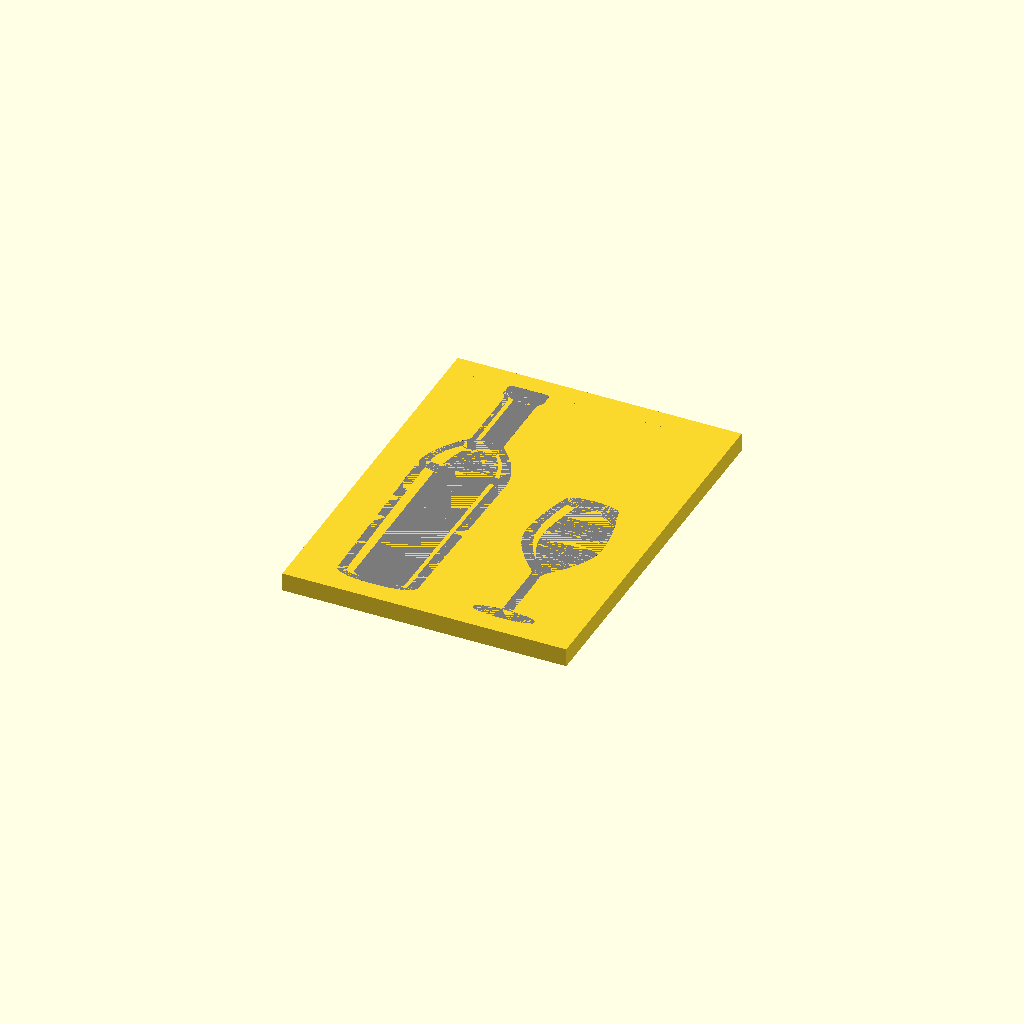
Cell 1: rendered with the file's own defaults.
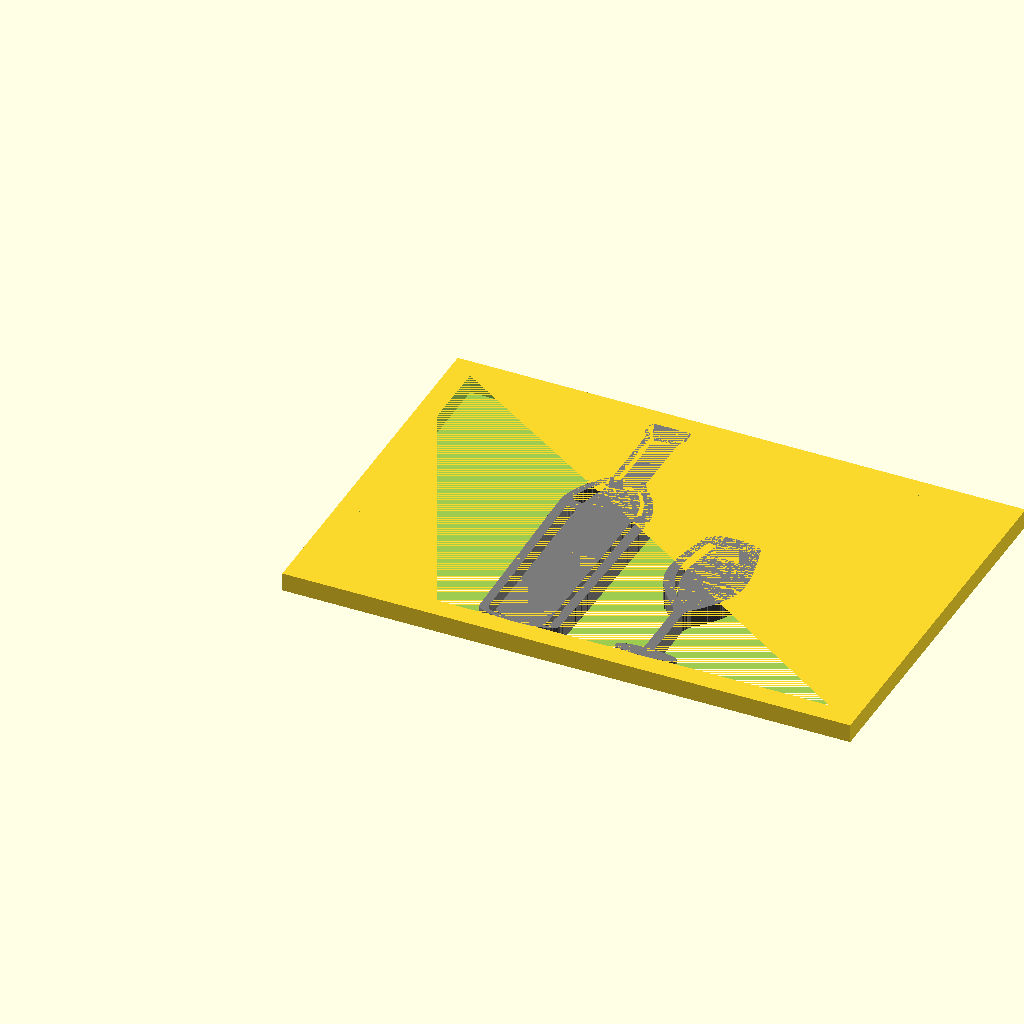
Cell 2: ox = 116.4 (everything else at default).
All cells are drawn from one camera (rotation 55°, 0°, 25°, orthographic, colour scheme Cornfield), so only the parameter changes between them.
OpenSCAD source file scad/misc/wine.scad:
ox=58.2;
oy=77.1;
oz=3.8;

tx=4.5;
ty=4.25;

ix=ox-2*tx;
iy=oy-2*ty;
imx=.62;
imy=1;

sx=ix/imx;
sy=iy/imy;
scale=min(sx,sy)*1.01;

module frame(){
    difference(){
        cube([ox,oy,oz]);
        translate([tx,ty,0]){
            cube([ix,iy,oz]);
        }
    }
}

module wine_1()
{
 /* Generated by trace2scad version 20150415
    http://aggregate.org/MAKE/TRACE2SCAD/
    Optimized model has 1982/3974 original points
 */
 color([0.48, 0.48, 0.48])
 assign(minx=0) /* polygon minx=0 */
 assign(miny=0) /* polygon miny=60 */
 assign(maxx=12440) /* polygon maxx=12440 */
 assign(maxy=20000) /* polygon maxy=20000 */
 assign(dx=maxx-minx)
 assign(dy=maxy-miny)
 assign(maxd=((dx>dy)?dx:dy))
 scale([1/maxd, 1/maxd, 1])
 translate([-minx-dx/2, -miny-dy/2, 0])
 linear_extrude(height=1, convexity=1982)
 union() {
  union() {
   union() {
    difference() {
     polygon([[1580,19995],[1580,19990],[1553,19978],[1505,19935],[1492,19935],[1440,19882],[1440,19853],[1425,19833],[1425,19763],[1410,19743],[1410,19502],[1395,19483],[1395,19332],[1410,19313],[1410,19178],[1425,19158],[1425,19138],[1446,19095],[1530,19008],[1530,18994],[1545,18979],[1545,18962],[1565,18943],[1565,18927],[1595,18898],[1595,18866],[1610,18854],[1610,18836],[1625,18824],[1625,18793],[1640,18773],[1640,18716],[1655,18704],[1655,14672],[1640,14653],[1640,14621],[1625,14609],[1625,14591],[1610,14579],[1610,14562],[1591,14544],[1595,14532],[1545,14483],[1545,14467],[1330,14253],[1330,14237],[1255,14163],[1255,14148],[1165,14056],[1165,14042],[1085,13963],[1085,13943],[1040,13900],[1040,13882],[980,13823],[980,13810],[935,13761],[935,13750],[885,13695],[885,13682],[840,13638],[840,13621],[825,13609],[825,13592],[780,13548],[780,13532],[750,13503],[750,13487],[720,13458],[720,13442],[695,13418],[665,13357],[640,13333],[640,13317],[619,13298],[590,13237],[565,13213],[565,13197],[550,13178],[550,13161],[535,13149],[535,13132],[510,13108],[481,13048],[460,13028],[460,13000],[430,12966],[430,12952],[410,12933],[410,12916],[395,12904],[395,12886],[380,12874],[380,12856],[365,12844],[365,12812],[335,12783],[335,12757],[290,12668],[290,12641],[275,12629],[275,12611],[260,12599],[260,12575],[214,12488],[215,12462],[195,12443],[195,12413],[180,12393],[180,12368],[165,12348],[165,12322],[150,12303],[150,12271],[135,12259],[135,12226],[120,12214],[120,12172],[105,12153],[105,12123],[90,12103],[90,12061],[75,12049],[75,12002],[60,11983],[60,11942],[45,11923],[45,11852],[30,11833],[30,11770],[15,11734],[15,11651],[0,11636],[0,10829],[15,10814],[15,10310],[0,10304],[0,9800],[14,9800],[30,9784],[30,9486],[45,9458],[45,8793],[60,8773],[60,8116],[75,8104],[75,7443],[90,7423],[90,6751],[105,6739],[105,6061],[120,6049],[120,5362],[135,5343],[135,4672],[150,4653],[150,3931],[165,3919],[165,3202],[180,3181],[183,2507],[195,2492],[198,1677],[213,1658],[215,793],[230,756],[228,650],[245,632],[245,616],[260,604],[260,586],[275,574],[275,557],[393,440],[408,440],[426,420],[488,390],[512,365],[529,365],[541,350],[559,350],[571,335],[599,335],[655,305],[679,305],[691,290],[723,290],[743,275],[774,275],[786,260],[813,260],[833,245],[864,245],[876,230],[919,230],[943,211],[980,214],[1004,195],[1054,195],[1066,180],[1143,180],[1162,165],[1215,167],[1233,150],[1293,150],[1312,135],[1403,135],[1422,120],[1524,120],[1536,105],[1649,105],[1661,90],[1813,90],[1832,75],[1999,75],[2011,60],[3184,60],[3196,75],[3393,75],[3413,90],[3549,90],[3561,105],[3689,105],[3701,120],[3794,120],[3806,135],[3897,135],[3915,151],[3994,150],[4006,165],[4084,165],[4096,180],[4144,180],[4156,195],[4223,195],[4242,216],[4278,209],[4304,230],[4330,230],[4354,246],[4388,243],[4412,260],[4439,260],[4451,275],[4483,275],[4503,290],[4534,290],[4546,305],[4579,305],[4591,320],[4609,320],[4621,335],[4654,335],[4666,350],[4684,350],[4696,365],[4714,365],[4726,380],[4743,380],[4772,410],[4788,410],[4828,451],[4856,463],[4950,557],[4950,574],[4960,581],[4986,633],[4997,653],[5001,972],[5015,992],[5015,1788],[5030,1807],[5030,2569],[5045,2581],[5045,3303],[5060,3322],[5060,4008],[5075,4028],[5075,4698],[5090,4718],[5090,5389],[5105,5401],[5105,6123],[5120,6142],[5120,6799],[5135,6811],[5135,7503],[5150,7522],[5150,8194],[5165,8206],[5165,8840],[5180,8876],[5180,9559],[5195,9571],[5195,10228],[5210,10249],[5213,10878],[5230,10908],[5229,11608],[5213,11638],[5211,11738],[5195,11768],[5195,11833],[5180,11852],[5186,11880],[5165,11914],[5165,11968],[5150,11993],[5150,12049],[5135,12061],[5135,12094],[5120,12106],[5120,12153],[5105,12172],[5105,12199],[5090,12211],[5090,12259],[5075,12271],[5075,12303],[5060,12323],[5060,12354],[5045,12366],[5045,12384],[5030,12396],[5030,12421],[5009,12455],[5015,12474],[5000,12486],[5000,12503],[4980,12522],[4980,12549],[4950,12605],[4956,12616],[4935,12645],[4935,12658],[4923,12670],[4920,12706],[4907,12723],[4881,12778],[4860,12797],[4860,12829],[4851,12835],[4830,12878],[4830,12904],[4815,12916],[4815,12934],[4800,12946],[4800,12964],[4785,12976],[4785,12994],[4770,13006],[4770,13023],[4750,13042],[4756,13071],[4720,13105],[4720,13121],[4705,13136],[4705,13154],[4690,13166],[4690,13184],[4675,13196],[4675,13214],[4660,13226],[4660,13243],[4635,13267],[4610,13320],[4576,13388],[4540,13422],[4540,13435],[4490,13490],[4490,13503],[4460,13532],[4460,13547],[4370,13639],[4370,13653],[4325,13697],[4325,13711],[4290,13750],[4290,13761],[4245,13814],[4245,13845],[4222,13845],[4201,13873],[4195,13893],[4125,13961],[4125,13975],[4060,14043],[4060,14055],[3970,14148],[3970,14162],[3845,14288],[3845,14303],[3665,14482],[3665,14495],[3622,14543],[3585,14616],[3585,14653],[3570,14672],[3570,18708],[3585,18736],[3585,18773],[3600,18793],[3600,18823],[3619,18841],[3615,18853],[3635,18871],[3629,18895],[3650,18921],[3650,18933],[3680,18962],[3680,18976],[3710,19010],[3710,19023],[3770,19082],[3770,19099],[3800,19130],[3800,19168],[3815,19193],[3815,19713],[3800,19733],[3800,19833],[3785,19853],[3785,19869],[3770,19881],[3770,19898],[3732,19935],[3719,19935],[3665,19986],[3665,20000],[1580,20000]], convexity=259);
     polygon([[2011,18884],[2033,18873],[2059,18849],[2073,18847],[2085,18839],[2085,18822],[2130,18778],[2130,18761],[2145,18749],[2145,18731],[2160,18719],[2160,18701],[2175,18689],[2175,18671],[2190,18659],[2190,18626],[2205,18614],[2203,14648],[1948,14648],[1945,18674],[1930,18686],[1930,18709],[1893,18783],[1850,18830],[1850,18842],[1808,18885],[1814,18891],[1833,18881],[1852,18895],[1990,18895]], convexity=12);
     polygon([[3526,13808],[3530,13803],[3550,13815],[3642,13815],[3785,13673],[3785,13659],[3865,13576],[3865,13562],[3925,13503],[3925,13487],[3955,13458],[3955,13442],[3985,13413],[3985,13397],[4015,13368],[4015,13354],[4050,13315],[4050,13296],[4060,13292],[4065,13268],[4095,13237],[4095,13222],[4119,13199],[4157,13120],[4172,13090],[4195,13048],[4220,12995],[4225,12988],[4255,12924],[4270,12898],[4292,12848],[4310,12824],[4310,12797],[4330,12756],[4340,12749],[4340,12716],[4355,12704],[4355,12686],[4370,12674],[4370,12656],[4385,12644],[4385,12611],[4400,12599],[4400,12566],[4415,12554],[4415,12521],[4430,12509],[4430,12491],[4445,12479],[4445,12441],[4460,12429],[4460,12402],[4475,12383],[4475,12342],[4490,12323],[4490,12296],[4511,12270],[4505,12254],[4521,12229],[4526,12183],[4540,12163],[4540,12122],[4555,12103],[4555,12056],[4570,12044],[4570,11996],[4585,11984],[4585,11923],[4600,11903],[4600,11846],[4615,11834],[4604,11821],[4330,11823],[4308,11845],[4311,12013],[4290,12032],[4290,12123],[4275,12142],[4275,12201],[4260,12216],[4260,12279],[4245,12291],[4245,12339],[4230,12351],[4230,12383],[4215,12402],[4215,12443],[4200,12462],[4200,12489],[4185,12501],[4185,12533],[4170,12553],[4170,12584],[4155,12596],[4155,12623],[4140,12643],[4140,12673],[4121,12691],[4125,12703],[4110,12716],[4110,12741],[4030,12898],[4030,12909],[4015,12921],[4015,12954],[4000,12966],[4000,12984],[3985,12996],[3985,13013],[3955,13042],[3955,13059],[3946,13065],[3901,13158],[3880,13177],[3880,13193],[3860,13212],[3860,13228],[3840,13246],[3810,13308],[3785,13332],[3785,13346],[3755,13380],[3755,13395],[3725,13422],[3725,13438],[3680,13488],[3680,13503],[3650,13532],[3650,13545],[3605,13594],[3605,13605],[3555,13660],[3555,13673],[3480,13747],[3480,13763],[3440,13802],[3440,13815],[3470,13815],[3490,13803],[3506,13819],[3523,13813]], convexity=71);
     polygon([[1545,13783],[1561,13766],[1565,13725],[1583,13725],[1612,13695],[1634,13695],[1646,13680],[1664,13680],[1676,13665],[1803,13665],[1815,13677],[1826,13666],[1774,13569],[1779,13556],[1760,13531],[1760,13516],[1745,13504],[1745,13480],[1730,13474],[1730,13442],[1715,13423],[1715,13391],[1700,13379],[1700,13352],[1685,13333],[1685,13301],[1670,13289],[1670,13256],[1655,13244],[1655,13211],[1640,13199],[1640,13166],[1625,13151],[1625,13122],[1610,13103],[1610,13062],[1595,13043],[1595,13011],[1580,12999],[1580,12972],[1565,12950],[1561,12919],[1546,12903],[1549,12861],[1530,12843],[1530,12791],[1515,12785],[1515,12731],[1500,12719],[1500,12671],[1485,12659],[1485,12626],[1470,12614],[1470,12566],[1455,12554],[1455,12506],[1440,12491],[1440,12432],[1425,12413],[1425,12366],[1410,12354],[1410,12306],[1395,12294],[1395,12246],[1380,12231],[1380,12172],[1365,12153],[1365,12118],[1350,12089],[1350,12032],[1330,12013],[1332,11970],[1316,11953],[1316,11889],[1300,11872],[1300,11813],[1285,11793],[1285,11737],[1271,11717],[1268,11673],[1156,11670],[1144,11655],[986,11655],[974,11670],[861,11670],[849,11685],[786,11685],[774,11700],[749,11700],[640,11753],[640,11770],[617,11779],[574,11821],[550,11866],[550,11963],[565,11988],[565,12073],[580,12093],[580,12154],[595,12166],[595,12223],[610,12243],[610,12288],[625,12308],[625,12333],[640,12353],[640,12393],[655,12413],[655,12443],[675,12461],[669,12471],[690,12493],[684,12510],[701,12536],[702,12565],[720,12582],[720,12599],[735,12611],[735,12650],[743,12650],[765,12699],[765,12709],[780,12721],[780,12754],[795,12766],[795,12784],[810,12796],[810,12814],[825,12826],[825,12844],[840,12856],[840,12874],[855,12886],[855,12903],[880,12926],[924,13018],[950,13042],[950,13059],[965,13071],[965,13089],[980,13101],[980,13119],[1010,13150],[1010,13165],[1040,13199],[1040,13213],[1070,13242],[1070,13255],[1115,13304],[1115,13315],[1150,13354],[1150,13368],[1195,13412],[1195,13428],[1255,13487],[1255,13503],[1315,13562],[1315,13576],[1425,13689],[1425,13702],[1522,13800],[1528,13800]], convexity=84);
     polygon([[4614,11091],[4615,11005],[4600,10983],[4600,9941],[4585,9929],[4585,8982],[4570,8963],[4570,7981],[4555,7969],[4555,6951],[4540,6939],[4540,6162],[4525,6143],[4525,4916],[4510,4901],[4509,3877],[4491,3848],[4490,2876],[4475,2848],[4475,1871],[4465,1864],[4471,1855],[4499,1855],[4510,1841],[4509,1311],[4497,1301],[4463,1298],[4460,819],[4445,798],[4445,493],[4423,470],[4400,470],[4394,455],[4373,455],[4353,440],[4332,440],[4311,425],[4083,428],[4080,438],[4110,449],[4110,468],[4131,487],[4176,580],[4185,586],[4185,619],[4200,631],[4200,693],[4215,712],[4215,783],[4230,803],[4230,1778],[4245,1803],[4245,1937],[4230,1954],[4245,1966],[4245,3128],[4260,3153],[4260,4529],[4275,4541],[4275,5894],[4290,5906],[4290,7223],[4310,7253],[4310,8581],[4325,8603],[4324,10049],[4340,10072],[4340,11173],[4347,11180],[4613,11178]], convexity=37);
     polygon([[578,11130],[592,11115],[624,11115],[636,11100],[654,11100],[666,11085],[699,11085],[711,11070],[743,11070],[762,11055],[789,11055],[800,11041],[846,11040],[863,11025],[914,11025],[926,11010],[989,11010],[1001,10995],[1063,10995],[1082,10980],[1138,10980],[1161,10955],[1149,10940],[1165,10922],[1165,7316],[1180,7304],[1180,7276],[1165,7264],[1165,7241],[1180,7229],[1180,3806],[1195,3794],[1195,726],[1210,714],[1210,690],[1219,690],[1230,659],[1292,595],[1310,595],[1333,572],[1428,526],[1447,505],[1464,505],[1476,490],[1494,490],[1506,475],[1524,475],[1536,460],[1563,460],[1577,451],[1569,443],[1327,443],[1309,457],[1228,455],[1159,476],[1112,470],[1093,490],[1063,490],[1043,505],[1003,505],[983,520],[952,520],[893,580],[881,580],[855,601],[855,618],[834,637],[780,749],[780,774],[765,786],[765,819],[750,831],[750,879],[735,891],[735,954],[720,966],[720,1462],[705,1478],[704,2382],[686,2405],[685,3322],[671,3338],[670,4205],[655,4240],[655,5098],[643,5110],[640,6001],[625,6022],[625,6938],[610,6957],[610,7823],[595,7843],[595,8728],[580,8753],[580,9669],[565,9681],[565,10574],[550,10586],[550,11145],[563,11145]], convexity=68);
     polygon([[1604,434],[1602,428],[1583,428],[1579,440],[1606,440]], convexity=5);
    }
    polygon([[4417,2124],[4415,2117],[4418,2043],[4430,2039],[4430,2124],[4420,2131]], convexity=6);
   }
   union() {
    difference() {
     polygon([[10123,12061],[10115,12051],[9818,12050],[9801,12035],[9656,12036],[9633,12021],[9529,12020],[9512,12005],[9423,12005],[9403,11990],[9333,11990],[9313,11975],[9242,11975],[9223,11960],[9176,11960],[9164,11945],[9116,11945],[9104,11930],[9056,11930],[9044,11915],[9012,11915],[8993,11900],[8961,11900],[8949,11885],[8926,11885],[8728,11785],[8650,11708],[8650,11691],[8635,11679],[8635,11661],[8620,11649],[8620,11622],[8605,11603],[8605,11574],[8586,11549],[8591,11535],[8571,11503],[8571,11475],[8555,11456],[8557,11415],[8540,11397],[8540,11366],[8525,11354],[8525,11323],[8510,11303],[8510,11263],[8495,11243],[8495,11216],[8480,11204],[8480,11173],[8465,11153],[8465,11112],[8450,11093],[8450,11052],[8435,11033],[8435,11001],[8420,10989],[8420,10962],[8405,10943],[8405,10896],[8390,10884],[8390,10830],[8376,10822],[8373,10773],[8360,10759],[8360,10735],[8340,10698],[8340,10663],[8325,10643],[8325,10603],[8310,10583],[8310,10539],[8295,10524],[8295,10482],[8280,10463],[8280,10416],[8265,10404],[8265,10356],[8250,10344],[8250,10296],[8235,10284],[8235,10223],[8220,10203],[8220,10162],[8205,10143],[8205,10081],[8190,10069],[8190,10028],[8175,10003],[8175,9946],[8158,9929],[8160,9880],[8145,9850],[8145,9815],[8125,9778],[8125,9726],[8109,9713],[8114,9640],[8095,9618],[8095,9556],[8080,9544],[8080,9483],[8065,9463],[8065,9393],[8050,9373],[8050,9283],[8035,9263],[8035,9182],[8020,9163],[8020,9072],[8005,9053],[8005,8961],[7990,8949],[7990,8806],[7975,8794],[7975,8656],[7960,8644],[7960,8411],[7945,8399],[7945,7976],[7960,7964],[7960,7791],[7975,7785],[7975,7671],[7990,7659],[7990,7583],[8005,7563],[8005,7501],[8020,7489],[8020,7441],[8035,7429],[8035,7402],[8050,7383],[8050,7342],[8065,7323],[8065,7291],[8080,7279],[8080,7246],[8095,7234],[8095,7205],[8116,7176],[8110,7151],[8125,7139],[8125,7122],[8145,7103],[8145,7076],[8176,7019],[8171,7006],[8187,6983],[8205,6948],[8205,6928],[8276,6788],[8302,6733],[8310,6729],[8310,6716],[8350,6638],[8374,6613],[8370,6602],[8390,6583],[8390,6566],[8405,6554],[8405,6536],[8420,6524],[8420,6506],[8435,6494],[8435,6477],[8465,6448],[8465,6431],[8480,6419],[8480,6402],[8510,6373],[8510,6358],[8540,6323],[8540,6313],[8570,6282],[8574,6260],[8605,6234],[8605,6212],[8635,6185],[8635,6173],[8618,6155],[8625,6149],[8640,6161],[8650,6154],[8650,6140],[8680,6106],[8680,6092],[8725,6048],[8725,6032],[8774,5984],[8770,5972],[8820,5923],[8820,5907],[8865,5863],[8865,5847],[8910,5803],[8910,5786],[8925,5774],[8925,5754],[8955,5744],[8955,5729],[9015,5667],[9015,5652],[9095,5573],[9095,5557],[9185,5468],[9185,5453],[9310,5327],[9310,5312],[9445,5178],[9445,5163],[9472,5135],[9481,5135],[9510,5114],[9510,5095],[9725,4883],[9725,4862],[9755,4833],[9755,4820],[9785,4789],[9785,4771],[9800,4759],[9800,4741],[9815,4729],[9815,4711],[9830,4699],[9830,4681],[9845,4669],[9845,4636],[9860,4624],[9860,4591],[9875,4579],[9875,4533],[9891,4515],[9890,4422],[9905,4409],[9905,1036],[9890,1008],[9890,936],[9875,924],[9875,876],[9861,864],[9858,843],[9696,840],[9684,825],[9502,825],[9483,810],[9346,810],[9334,795],[9212,795],[9193,780],[9101,780],[9089,765],[8997,765],[8978,750],[8916,750],[8904,735],[8844,735],[8819,715],[8776,721],[8743,701],[8709,706],[8680,685],[8642,687],[8618,670],[8593,670],[8573,655],[8546,655],[8534,640],[8516,640],[8504,625],[8486,625],[8474,610],[8457,610],[8390,542],[8390,356],[8405,344],[8405,327],[8428,305],[8443,305],[8467,280],[8508,260],[8534,260],[8546,245],[8573,245],[8593,230],[8621,230],[8645,211],[8665,216],[8692,195],[8735,197],[8753,180],[8799,180],[8811,165],[8889,165],[8901,150],[8969,150],[8981,135],[9074,135],[9086,120],[9179,120],[9191,105],[9313,105],[9333,90],[9469,90],[9481,75],[9684,75],[9696,60],[10654,60],[10666,75],[10723,75],[10743,61],[10762,75],[10914,75],[10926,90],[11084,90],[11096,105],[11204,105],[11216,120],[11279,120],[11291,135],[11319,118],[11345,135],[11404,135],[11416,150],[11493,150],[11512,165],[11569,165],[11581,180],[11631,180],[11646,195],[11708,198],[11735,216],[11749,211],[11775,231],[11795,224],[11821,245],[11849,245],[11861,260],[11879,260],[11891,275],[11923,275],[11991,343],[11991,556],[11958,590],[11898,619],[11878,640],[11855,640],[11798,671],[11758,670],[11740,687],[11697,689],[11670,706],[11652,700],[11628,720],[11551,720],[11539,735],[11491,735],[11479,750],[11396,750],[11384,765],[11291,765],[11279,780],[11186,780],[11174,795],[11052,795],[11033,810],[10896,810],[10884,825],[10702,825],[10683,840],[10542,840],[10520,863],[10520,893],[10505,912],[10505,974],[10490,986],[10490,4449],[10505,4478],[10505,4549],[10520,4561],[10520,4594],[10535,4606],[10535,4630],[10565,4686],[10565,4714],[10580,4726],[10580,4744],[10595,4756],[10595,4773],[10625,4802],[10625,4818],[10660,4852],[10660,4868],[10683,4890],[10700,4890],[10706,4920],[10714,4920],[10724,4950],[10743,4950],[10765,4973],[10765,4988],[10777,5000],[10795,5000],[10795,5017],[11010,5233],[11010,5249],[11165,5405],[11165,5423],[11255,5512],[11255,5526],[11335,5608],[11335,5623],[11395,5682],[11395,5698],[11470,5772],[11470,5785],[11500,5819],[11500,5832],[11565,5899],[11565,5913],[11610,5957],[11610,5973],[11640,6002],[11640,6018],[11685,6062],[11685,6078],[11715,6107],[11715,6123],[11745,6152],[11745,6168],[11780,6202],[11780,6216],[11810,6250],[11810,6263],[11840,6292],[11840,6308],[11861,6327],[11885,6378],[11885,6388],[11915,6417],[11915,6434],[11930,6446],[11930,6463],[11954,6486],[12000,6578],[12025,6602],[12025,6619],[12040,6631],[12040,6649],[12055,6661],[12055,6679],[12070,6691],[12070,6709],[12085,6721],[12085,6739],[12100,6751],[12100,6769],[12115,6781],[12115,6799],[12130,6811],[12130,6829],[12145,6844],[12145,6864],[12160,6876],[12160,6894],[12175,6906],[12175,6924],[12190,6936],[12190,6960],[12240,7055],[12240,7079],[12255,7091],[12255,7119],[12285,7175],[12285,7204],[12300,7216],[12300,7249],[12315,7261],[12315,7294],[12330,7306],[12330,7339],[12345,7351],[12345,7393],[12360,7413],[12360,7459],[12375,7471],[12375,7518],[12390,7538],[12390,7593],[12405,7615],[12406,7705],[12420,7716],[12420,7846],[12440,7851],[12440,8583],[12420,8595],[12420,8729],[12405,8758],[12405,8889],[12390,8901],[12390,9009],[12375,9021],[12375,9134],[12360,9146],[12360,9233],[12345,9258],[12345,9313],[12330,9333],[12330,9424],[12315,9436],[12315,9508],[12300,9533],[12300,9588],[12285,9608],[12285,9663],[12270,9683],[12270,9748],[12255,9776],[12255,9831],[12234,9857],[12241,9894],[12223,9912],[12220,9977],[12208,9991],[12207,10048],[12190,10072],[12190,10110],[12174,10135],[12179,10163],[12160,10195],[12160,10253],[12145,10272],[12145,10314],[12130,10326],[12130,10383],[12115,10403],[12115,10454],[12100,10460],[12100,10514],[12085,10526],[12085,10574],[12070,10586],[12070,10613],[12055,10633],[12055,10679],[12040,10691],[12040,10739],[12025,10751],[12025,10784],[12004,10811],[12010,10842],[11993,10867],[11995,10902],[11975,10934],[11975,10973],[11960,10992],[11960,11019],[11945,11031],[11945,11078],[11930,11097],[11930,11144],[11915,11156],[11915,11189],[11900,11201],[11900,11234],[11885,11246],[11885,11279],[11870,11291],[11870,11339],[11855,11351],[11855,11383],[11840,11402],[11840,11434],[11825,11446],[11825,11494],[11810,11506],[11810,11534],[11789,11560],[11794,11580],[11780,11598],[11780,11618],[11759,11656],[11765,11670],[11730,11711],[11730,11723],[11677,11775],[11662,11775],[11639,11800],[11515,11861],[11509,11870],[11476,11870],[11464,11885],[11446,11885],[11434,11900],[11403,11900],[11383,11915],[11342,11915],[11323,11930],[11291,11930],[11279,11945],[11231,11945],[11219,11960],[11156,11960],[11144,11975],[11096,11975],[11084,11990],[10992,11990],[10973,12005],[10885,12005],[10862,12020],[10729,12021],[10712,12038],[10576,12038],[10561,12050],[10267,12053],[10249,12067],[10132,12070]], convexity=300);
     polygon([[11545,11540],[11545,11535],[11523,11515],[11514,11521],[11537,11545],[11545,11545]], convexity=6);
     polygon([[8845,11523],[8845,11515],[8820,11515],[8820,11530],[8845,11530]], convexity=5);
     polygon([[8879,11509],[8884,11504],[8921,11498],[8923,11488],[8887,11484],[8874,11500],[8855,11500],[8855,11515],[8873,11515]], convexity=6);
     polygon([[11495,11507],[11495,11499],[11478,11503],[11474,11515],[11495,11515]], convexity=5);
     polygon([[11469,11494],[11467,11488],[11431,11484],[11419,11470],[11395,11470],[11338,11439],[11295,11437],[11283,11425],[11231,11425],[11219,11410],[11171,11410],[11159,11395],[11113,11395],[11097,11380],[11028,11379],[10995,11359],[10926,11362],[10907,11345],[10803,11345],[10783,11330],[10631,11330],[10619,11315],[10410,11315],[10390,11303],[10378,11315],[10356,11315],[10344,11300],[10281,11300],[10269,11315],[10253,11315],[10233,11300],[10048,11300],[10019,11315],[9733,11315],[9713,11330],[9582,11330],[9563,11345],[9459,11345],[9436,11363],[9368,11361],[9345,11375],[9268,11381],[9251,11396],[9198,11393],[9173,11410],[9133,11410],[9113,11425],[9066,11425],[9054,11440],[9006,11440],[8994,11455],[8968,11455],[8930,11473],[8930,11485],[8963,11485],[8982,11470],[9023,11470],[9042,11455],[9083,11455],[9103,11440],[9149,11440],[9161,11425],[9224,11425],[9236,11410],[9310,11410],[9336,11393],[9433,11395],[9453,11380],[9559,11380],[9571,11365],[9727,11365],[9746,11348],[10220,11345],[10245,11329],[10268,11348],[10600,11346],[10624,11365],[10773,11365],[10792,11380],[10913,11380],[10932,11395],[11018,11395],[11037,11410],[11114,11410],[11126,11425],[11189,11425],[11201,11440],[11249,11440],[11261,11455],[11323,11455],[11343,11470],[11374,11470],[11386,11485],[11413,11485],[11433,11500],[11471,11500]], convexity=49);
     polygon([[8973,11163],[8996,11150],[9033,11150],[9061,11131],[9079,11136],[9109,11114],[9160,11120],[9186,11100],[9250,11104],[9275,11084],[9457,11086],[9464,11055],[9445,11031],[9445,10986],[9430,10974],[9430,10921],[9415,10909],[9415,10863],[9400,10843],[9400,10803],[9385,10783],[9385,10743],[9370,10723],[9370,10696],[9355,10684],[9355,10622],[9340,10603],[9340,10562],[9325,10543],[9325,10502],[9310,10483],[9310,10439],[9289,10413],[9295,10378],[9280,10358],[9280,10301],[9259,10274],[9264,10241],[9245,10213],[9245,10173],[9230,10153],[9230,10096],[9215,10084],[9215,10018],[9200,9998],[9200,9941],[9185,9929],[9185,9883],[9170,9863],[9170,9806],[9155,9794],[9155,9732],[9140,9713],[9140,9653],[9125,9633],[9125,9576],[9110,9564],[9110,9503],[9095,9483],[9095,9421],[9080,9409],[9080,9333],[9066,9318],[9060,9254],[9051,9238],[9047,9160],[9036,9148],[9031,9058],[9014,9024],[9020,8969],[9000,8944],[9000,8868],[8985,8848],[8985,8751],[8970,8715],[8970,8621],[8955,8609],[8955,8486],[8940,8474],[8940,8331],[8925,8319],[8925,7751],[8940,7739],[8940,7611],[8955,7599],[8955,7512],[8970,7493],[8970,7432],[8985,7413],[8985,7342],[9000,7323],[9000,7283],[9019,7254],[9014,7220],[9031,7201],[9033,7150],[9050,7132],[9050,7092],[9065,7071],[9059,7055],[9080,7021],[9080,6996],[9095,6984],[9095,6936],[9110,6924],[9110,6893],[9125,6873],[9125,6846],[9140,6834],[9140,6802],[9155,6783],[9155,6751],[9170,6739],[9170,6721],[9185,6709],[9185,6682],[9200,6663],[9200,6631],[9215,6619],[9215,6586],[9230,6574],[9230,6556],[9245,6544],[9245,6529],[9266,6503],[9260,6481],[9280,6463],[9280,6426],[9295,6414],[9295,6396],[9310,6384],[9310,6366],[9325,6354],[9325,6321],[9340,6309],[9340,6291],[9355,6279],[9355,6261],[9370,6249],[9370,6231],[9385,6219],[9385,6189],[9415,6155],[9415,6126],[9430,6114],[9430,6096],[9445,6084],[9445,6066],[9460,6054],[9460,6031],[9475,6019],[9475,6001],[9500,5984],[9531,5915],[9540,5909],[9540,5891],[9555,5879],[9555,5861],[9570,5849],[9570,5832],[9600,5803],[9594,5794],[9555,5832],[9555,5845],[9510,5894],[9510,5905],[9460,5960],[9460,5973],[9415,6017],[9415,6033],[9370,6077],[9370,6093],[9340,6122],[9340,6138],[9310,6167],[9310,6183],[9284,6207],[9260,6256],[9260,6266],[9230,6291],[9230,6313],[9200,6342],[9200,6353],[9170,6386],[9170,6403],[9146,6426],[9086,6548],[9065,6567],[9065,6583],[9045,6602],[9045,6619],[9030,6631],[9030,6648],[9010,6667],[8850,6989],[8850,7014],[8840,7021],[8820,7062],[8820,7080],[8785,7145],[8785,7169],[8770,7181],[8770,7199],[8755,7211],[8755,7243],[8740,7263],[8740,7294],[8725,7306],[8725,7324],[8710,7336],[8710,7384],[8695,7396],[8695,7414],[8680,7426],[8680,7474],[8665,7486],[8665,7519],[8650,7531],[8650,7564],[8635,7576],[8635,7623],[8616,7652],[8621,7679],[8599,7716],[8605,7747],[8588,7766],[8586,7826],[8570,7843],[8570,7903],[8555,7923],[8555,7993],[8540,8013],[8540,8118],[8525,8137],[8525,8303],[8510,8322],[8510,8913],[8525,8933],[8525,9143],[8540,9162],[8540,9293],[8555,9313],[8555,9433],[8570,9454],[8571,9543],[8586,9560],[8589,9656],[8603,9672],[8604,9761],[8616,9775],[8621,9838],[8632,9851],[8635,9932],[8650,9948],[8650,10019],[8665,10048],[8665,10083],[8680,10102],[8680,10159],[8695,10171],[8695,10239],[8710,10251],[8710,10314],[8725,10326],[8725,10383],[8740,10403],[8740,10449],[8755,10461],[8755,10514],[8770,10526],[8770,10574],[8785,10586],[8785,10632],[8801,10649],[8800,10709],[8815,10721],[8815,10753],[8835,10772],[8833,10820],[8850,10838],[8850,10884],[8865,10896],[8865,10943],[8880,10962],[8880,10989],[8895,11001],[8895,11033],[8910,11052],[8910,11093],[8925,11112],[8925,11157],[8942,11175],[8949,11175]], convexity=156);
    }
   }
   polygon([[8730,5923],[8730,5915],[8749,5905],[8755,5912],[8738,5930],[8730,5930]], convexity=5);
  }
 }
}

module wine()
{
 /* all layers combined, scaled to within a 1mm cube */
 scale([1, 1, 1/1])
 difference() {
  union() {
   scale([1,1,2]) translate([0,0,-0.5]) wine_1();
  }
  translate([0,0,-2]) cube([2,2,4],center=true);
 }
}

frame();
translate([ox/2,oy/2,0]){
    scale([scale,scale,oz]){
        wine();
    }
}
Parameter table extracted from the source (name, type, default, range or options):
ox: number, default 58.2
oy: number, default 77.1
oz: number, default 3.8
tx: number, default 4.5
ty: number, default 4.25
imx: number, default 0.62
imy: number, default 1
